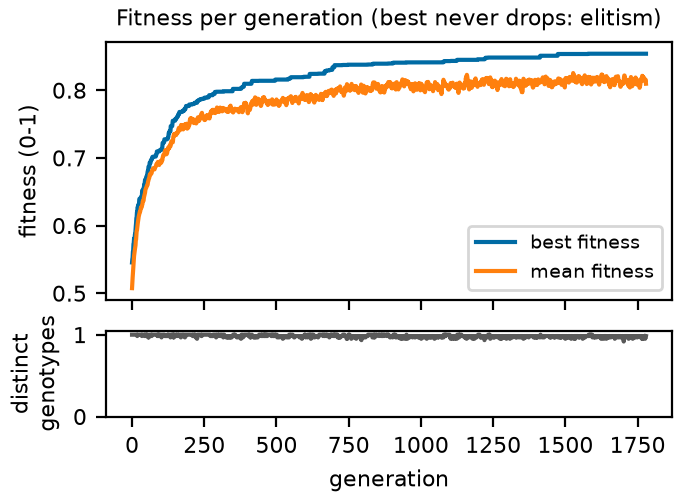

The data file committed next to this chart (first rows):
generation, best, mean, diversity
0, 0.5454, 0.5075, 1.0
1, 0.5503, 0.5164, 1.0
2, 0.5526, 0.5228, 1.0
3, 0.5613, 0.5295, 1.0
4, 0.5637, 0.538, 1.0
5, 0.5728, 0.5453, 1.0
6, 0.5743, 0.5508, 1.0
7, 0.581, 0.555, 1.0
8, 0.581, 0.5588, 1.0
9, 0.581, 0.5613, 1.0
10, 0.587, 0.5651, 1.0
11, 0.587, 0.5684, 1.0
12, 0.5937, 0.5708, 1.0
13, 0.5991, 0.578, 1.0
14, 0.604, 0.5794, 1.0
15, 0.6111, 0.5861, 1.0
16, 0.6123, 0.592, 1.0
17, 0.6198, 0.5929, 1.0
18, 0.6198, 0.5967, 0.9833
19, 0.6264, 0.6001, 1.0
20, 0.6264, 0.6041, 1.0
21, 0.6301, 0.6066, 1.0
22, 0.6301, 0.6099, 1.0
23, 0.6312, 0.6131, 1.0
24, 0.6312, 0.615, 1.0
25, 0.6384, 0.6166, 1.0
26, 0.6399, 0.6186, 1.0
27, 0.6399, 0.6205, 1.0
28, 0.6399, 0.6206, 1.0
29, 0.6399, 0.6231, 1.0
30, 0.6399, 0.6248, 1.0
31, 0.6399, 0.6271, 1.0
32, 0.6428, 0.627, 1.0
33, 0.6428, 0.6267, 1.0
34, 0.6428, 0.6282, 0.9833
35, 0.6518, 0.6306, 1.0
36, 0.652, 0.6317, 1.0
37, 0.652, 0.6358, 1.0
38, 0.6521, 0.6365, 1.0
39, 0.6521, 0.6363, 1.0
40, 0.6555, 0.637, 1.0
41, 0.6566, 0.6414, 1.0
42, 0.6601, 0.6432, 1.0
43, 0.6601, 0.6448, 1.0
44, 0.6634, 0.6469, 0.9833
45, 0.6674, 0.6487, 1.0
46, 0.6674, 0.6523, 1.0
47, 0.6674, 0.6538, 1.0
48, 0.6693, 0.6552, 1.0
49, 0.6715, 0.6559, 0.9833
50, 0.6724, 0.6573, 1.0
51, 0.6735, 0.6584, 1.0
52, 0.6735, 0.6594, 0.9833
53, 0.677, 0.6596, 1.0
54, 0.6796, 0.6606, 1.0
55, 0.6813, 0.6642, 1.0
56, 0.6813, 0.6656, 0.9667
57, 0.687, 0.6675, 0.9833
58, 0.687, 0.6691, 0.9667
59, 0.687, 0.6698, 0.9833
... 1,720 more rows
